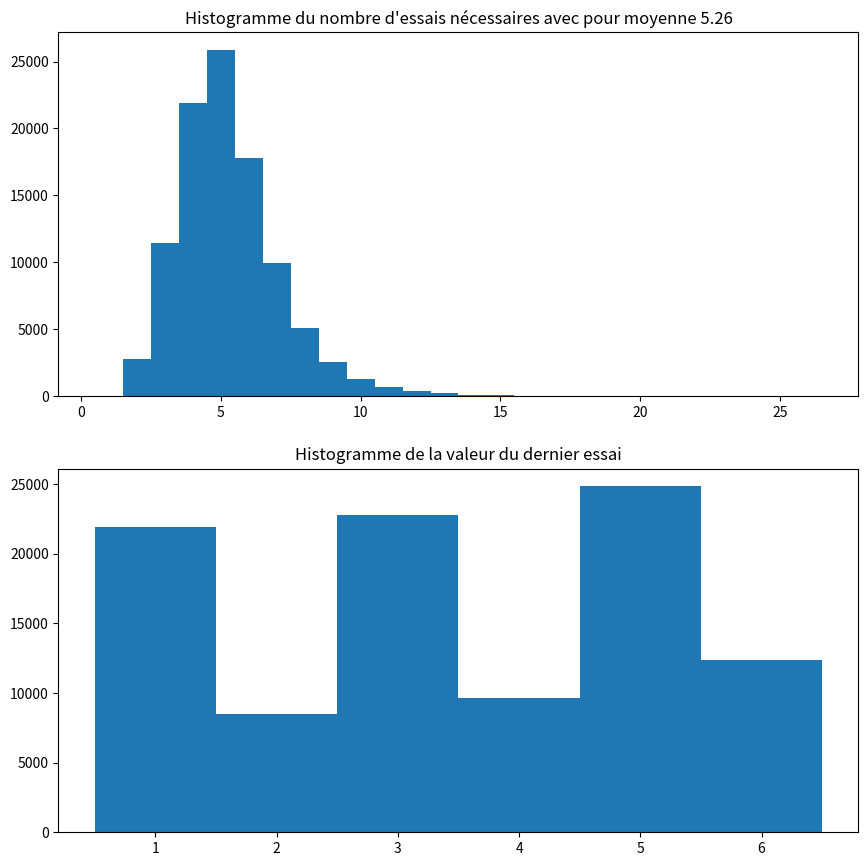

Python code for this plot:

# https://www.ilemaths.net/sujet-atteindre-12-variante-873815.html

# Ces import manquaient
from random import randint

import matplotlib.pyplot as plt


def verif(l, nb):
    # On peut descendre jusqu'au ca sde base len(l) == 0 qui est encore plus simple
    # On peut retourner un booléen ce qui est plus propre que 0 ou 1
    # On peut accèder à une liste par la fin avec des indices négatifs l[n-1] == l[-1]
    if not l:    # Une liste vide est "fausse" dans les tests booléens
        return nb == 0
    return verif(l[:-1], nb-l[-1]) or verif(l[:-1], nb+l[-1])


def suite(nb):
    # Simplification car maintenant verif accepte une liste vide et retourne un booléen
    l = []
    while not verif(l, nb):
        l.append(randint(1, 6))
    return l


def suite_2(nb):
    # Version optimisée de 'suite(nb)'
    # Au lieu de reparcourir tout l'arbre à chaque ajout à la liste, on met à jour seulement les feuilles
    # Il y a beaucoup de feuilles les mêmes (+5-3-5 == -5-3+5 par exemple), on ne garde qu'un exemplaire de chaque feuille (avec un set)
    # On peut encore réduire de moitié le nombre de feuille car si on peut atteindre n alors on peut atteindre -n en inversant les signes
    # Mes tests montre que ce suite_2 tourne 7.4 fois plus vite que suite pour nb==12, 593 fois plus vite pour nb==40
    nb = abs(nb)
    l = []
    numbers = {0}
    while nb not in numbers:
        number = randint(1, 6)
        l.append(number)
        numbers = {abs(n - number) for n in numbers} | {n + number for n in numbers}

    return l


def test(compt, nb):
    n = []
    d = []
    for i in range(compt):
        # l = suite(nb)
        l = suite_2(nb)
        n.append(len(l))
        d.append(l[-1])     # l[-1] est le dernier élément de l
    figure = plt.figure(figsize=(10, 10))
    plt.gcf().subplots_adjust(left=0.1, bottom=0.1, right=0.9, top=0.9, wspace=0, hspace=0.2)
    figure.add_subplot(2, 1, 1)  # On ne fait rien avec 'axes', pas besoin de cette variable
    plt.hist(n, bins=[k+0.5 for k in range(max(n)+1)])  # Centre les barres sur les nombres entiers et ne coupe pas le graphe
    # numerical_approx et mean semblent venir de SageMath qui est compliqué à installer comme une dépendance.
    # Le format .2f arrondi déjà à deux décimales et mean peut être calculé avec des fonctions builtin de python
    # Utiliser les f-strings est plus naturel que str.format
    plt.title(f"Histogramme du nombre d'essais nécessaires avec pour moyenne {sum(n)/len(n):.2f}")
    figure.add_subplot(2, 1, 2)
    plt.hist(d, bins=[k+0.5 for k in range(7)])     # Centre les barres sur les nombres entiers
    plt.title("Histogramme de la valeur du dernier essai")
    plt.show()
    return n, d


if __name__ == "__main__":  # Permet de réutiliser les fonctions de ce module dans un autre module sans lancer le test
    test(100000, 12)
